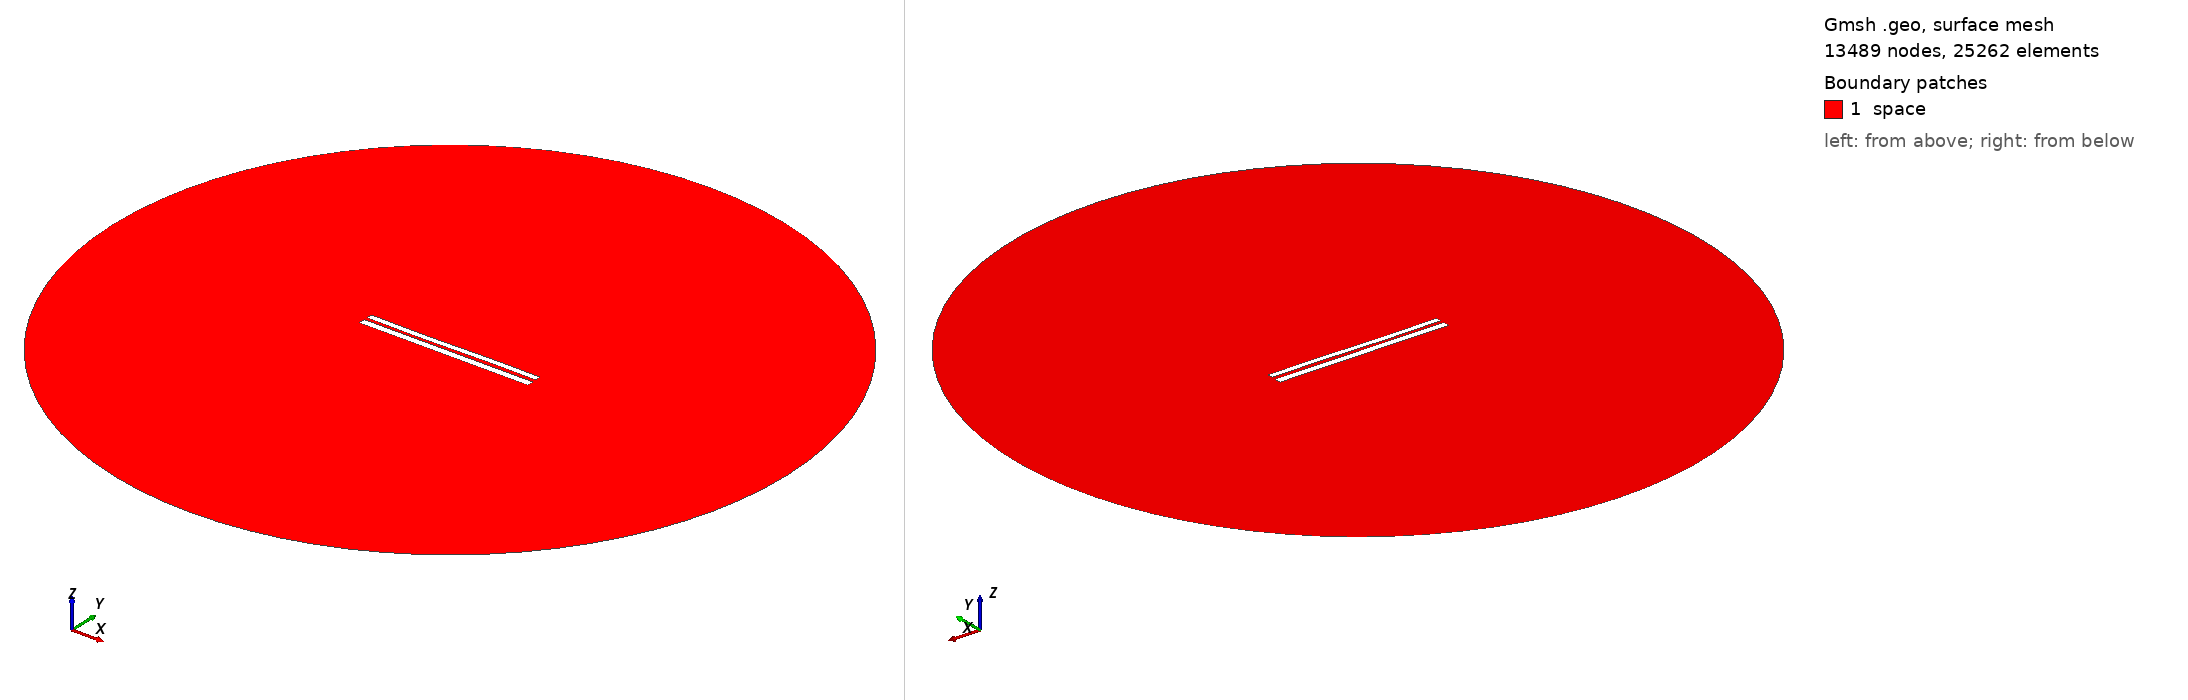

Gmsh geometry script, surface-meshed: 13489 nodes, 25262 surface elements. Boundary patches (legend numbers): 1 space. Left view from above one corner, right view from below the opposite corner. Legend entries are the model's physical surfaces. The drawing asked Gmsh for element sizes between 1% and 20% of the model's largest extent; the script's own settings can give other sizes.

=== 7403.geo (drawn) ===
//---------------------------------------
// Geometry kernel
//---------------------------------------

SetFactory("OpenCASCADE");



//---------------------------------------
// Parameters of the geometry
//---------------------------------------

// Overetch of the upper plate
overetch = 0.25;

// Distance between the plates
distance = 1.75;

// Discretization over the x axis (for the deformation)
nx = 50; 

// Length of the plate
L = 100 - overetch; 

// Number of modes
n = 4; 

// 1st mode coefficient
coeff(1) = 0.15;
beta(1) = 0.596864 * 3.1415926535 / L;

// 2nd mode coefficient
coeff(2) = -0.075;
beta(2) = 1.49418 * 3.1415926535 / L;

// 3rd mode coefficient
coeff(3) = -0.15;
beta(3) = 2.50025 * 3.1415926535 / L;

// 4th mode coefficient
coeff(4) = 0.0;
beta(4) = 3.49999 * 3.1415926535 / L;



//---------------------------------------
// Upper plate (deformed rectangle)
//---------------------------------------

// Coordiantes of the upper plate
xmin = -50;
xmax = 50 - overetch;

// Height of the upper plate
yheight = 4 - 2 * overetch;

// Indexes of the points
UpperID[] = {};
LowerID[] = {};
LeftID[] = {};
RightID[] = {};

// Point index
p = 1;

// Horizontal edges
For i In {1:nx}
    x = xmin + (i-1)*(xmax - xmin)/(nx-1);

    y_bottom = distance / 2 + overetch;
    For j In {1:n}
        C = (Cosh(beta(j)*L) + Cos(beta(j)*L)) / (Sinh(beta(j)*L) + Sin(beta(j)*L));
        y_bottom  = y_bottom + coeff(j) * (Cosh(beta(j)*(x+50)) - Cos(beta(j)*(x+50)) - C * (Sinh(beta(j)*(x+50)) - Sin(beta(j)*(x+50))));
    EndFor

    y_top = y_bottom + yheight;

    Point(p) = {x, y_top, 0, 1.0};
    UpperID[i] = p;
    p = p + 1;

    Point(p) = {x, y_bottom, 0, 1.0};
    LowerID[i] = p;
    p = p + 1;
EndFor

// Create point lists
UpperPts[] = {}; LowerPts[] = {};
For i In {1:nx}
  UpperPts[] += {UpperID[i]};
  LowerPts[] += {LowerID[i]};
EndFor

// Build splines
Spline(1) = {UpperPts[]};
Spline(2) = {LowerPts[]};
Line(3) = {LowerPts[nx-1], UpperPts[nx-1]};
Line(4) = {LowerPts[0], UpperPts[0]};

// Build the plane surface
Curve Loop(1) = {2, 3, -1, -4};
Plane Surface(1) = {1};



//---------------------------------------
// Lower plate (rectangle)
//---------------------------------------

// Vertices
Point(1001) = {-50, -1, 0, 1.0};
Point(1002) = { 50, -1, 0, 1.0};
Point(1003) = { 50,  -5, 0, 1.0};
Point(1004) = {-50,  -5, 0, 1.0};

// Edges
Line(5) = {1001, 1002};
Line(6) = {1002, 1003};
Line(7) = {1003, 1004};
Line(8) = {1004, 1001};

// Plane surface
Line Loop(2) = {5, 6, 7, 8};
Plane Surface(2) = {2}; 



//---------------------------------------
// Outer (fictious) boundary
//---------------------------------------

// Points
Point(1005) = {0, 0, 0};       // Center
Point(1006) = {200, 0, 0};     // Start point
Point(1007) = {0, 200, 0};     // 90 degrees
Point(1008) = {-200, 0, 0};    // 180 degrees
Point(1009) = {0, -200, 0};    // 270 degrees

// Circle arcs (each needs start, center, end)
Circle(9) = {1006, 1005, 1007};
Circle(10) = {1007, 1005, 1008};
Circle(11) = {1008, 1005, 1009};
Circle(12) = {1009, 1005, 1006};

// Plane surface for the entire domain
Curve Loop(3) = {9, 10, 11, 12};
Surface(3) = {3};

// Subtract the plates from the whole domain to obtain the actual domain where we want to solve the equations
BooleanDifference{ Surface{3}; Delete; }{ Surface{1}; Surface{2}; Delete; }




//---------------------------------------
// Transfinite Lines/Curves
//---------------------------------------

// Set the number of points on the boundaries
r = 7;

// Plates
Transfinite Curve {1, 2} = 50*r Using Progression 1;
Transfinite Curve {3, 4} = 2*r Using Progression 1;
Transfinite Line {5, 7} = 50*r Using Progression 1;
Transfinite Line {6, 8} = 2*r Using Progression 1;

// Outer boundary
Transfinite Line {9, 10, 11, 12} = 20 Using Progression 1;



//---------------------------------------
// Physical groups
//---------------------------------------                

// Physical curves (boundaries)
Physical Line("force_segment", 10) = {2};
Physical Line("upper_plate", 11) = {1, 3, 4};
Physical Line("lower_plate", 12) = {5, 6, 7, 8};
Physical Line("boundary", 20) = {9, 10, 11, 12};

// Physical Surfaces
Physical Surface("space", 30) = {3};



//---------------------------------------
// 6. Generate the Mesh
//---------------------------------------

// 2D mesh generation
Mesh 2;
